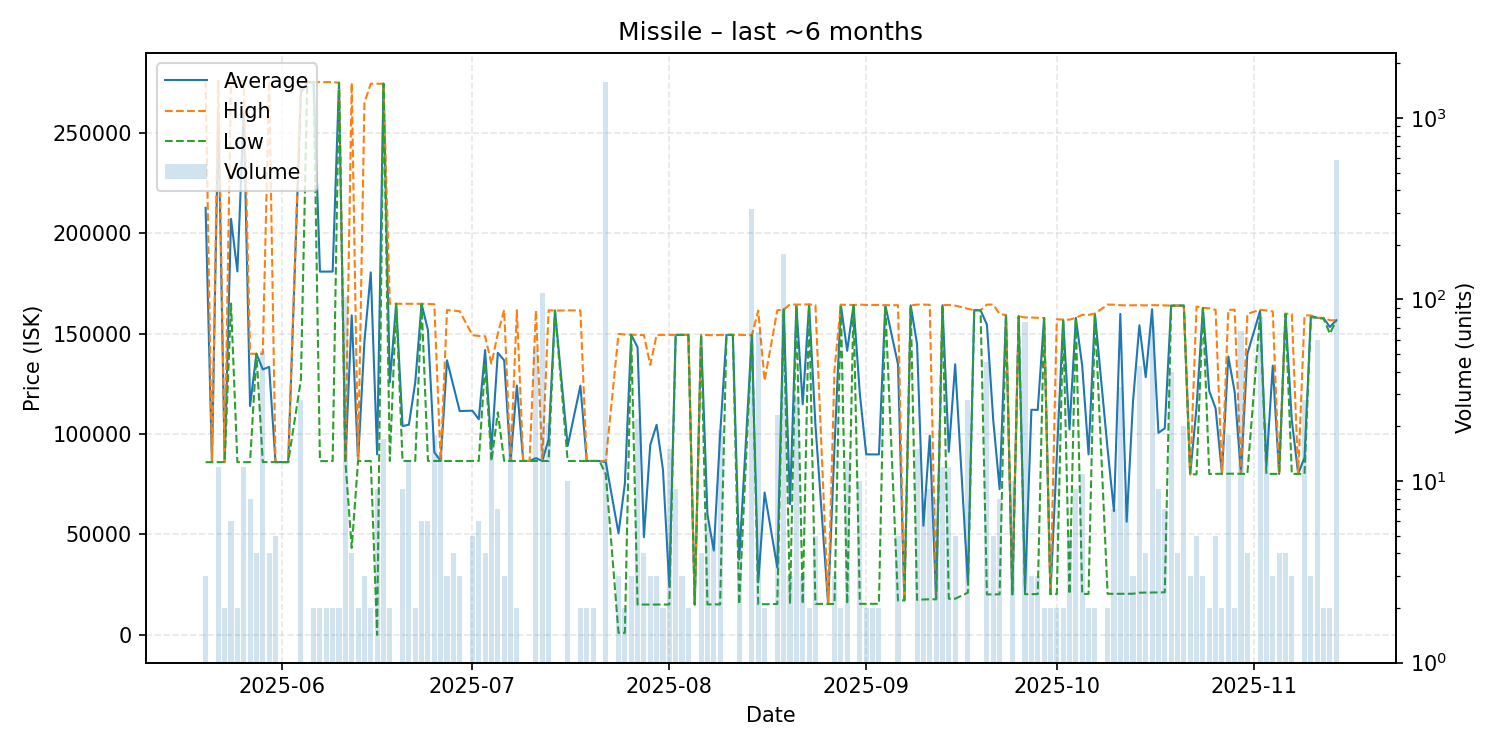

Source data for this figure (header and first rows):
date, average, highest, lowest, order_count, volume
2025-05-20, 212670, 276000, 86010, 3, 3
2025-05-21, 86020, 86020, 86020, 1, 1
2025-05-22, 260086, 276000, 86030, 4, 12
2025-05-23, 86030, 86030, 86030, 1, 2
2025-05-24, 207172, 276000, 165000, 6, 6
2025-05-25, 181015, 276000, 86030, 2, 2
2025-05-26, 260078, 275900, 86030, 3, 12
2025-05-27, 113958, 140000, 86030, 8, 8
2025-05-28, 140000, 140000, 140000, 3, 4
2025-05-29, 132202, 140000, 86050, 5, 52
2025-05-30, 133462, 275700, 86050, 4, 4
2025-05-31, 86050, 86050, 86050, 3, 5
2025-06-01, 86050, 86050, 86050, 1, 1
2025-06-02, 86050, 86050, 86050, 1, 1
2025-06-04, 270004, 275300, 127000, 4, 28
2025-06-05, 275200, 275200, 275200, 1, 1
2025-06-06, 275300, 275300, 275300, 2, 2
2025-06-07, 180920, 275300, 86540, 2, 2
2025-06-08, 180930, 275300, 86560, 2, 2
2025-06-09, 180935, 275300, 86570, 2, 2
2025-06-10, 274950, 275000, 274900, 2, 2
2025-06-11, 86590, 86590, 86590, 5, 103
2025-06-12, 159120, 274950, 43290, 4, 4
2025-06-13, 86580, 86580, 86580, 2, 2
2025-06-14, 146057, 265000, 86585, 3, 3
2025-06-15, 180555, 274500, 86610, 2, 2
2025-06-16, 89872, 274500, 0.01, 6, 9
2025-06-17, 274500, 274500, 274500, 1, 17
2025-06-18, 125750, 164900, 86600, 2, 2
2025-06-19, 164900, 164900, 164900, 1, 1
2025-06-20, 104000, 164900, 86600, 6, 9
2025-06-21, 104658, 164900, 86600, 4, 13
2025-06-22, 125755, 164900, 86610, 2, 2
2025-06-23, 164833, 164900, 164800, 5, 6
2025-06-24, 151768, 164800, 86610, 2, 6
2025-06-25, 90943, 164700, 86600, 3, 18
2025-06-26, 86629, 87000, 86600, 4, 14
2025-06-27, 136733, 161800, 86600, 3, 3
2025-06-28, 124050, 161500, 86600, 3, 4
2025-06-29, 111467, 161200, 86600, 3, 3
2025-07-01, 111660, 149250, 86600, 5, 5
2025-07-02, 107367, 148900, 86600, 4, 6
2025-07-03, 141875, 148750, 135000, 4, 4
2025-07-04, 92294, 135000, 86600, 4, 17
2025-07-05, 140487, 150000, 110805, 6, 7
2025-07-06, 136740, 161800, 86620, 2, 3
2025-07-07, 86612, 86620, 86610, 3, 21
2025-07-08, 124160, 161700, 86620, 2, 2
2025-07-09, 86620, 86620, 86620, 1, 1
2025-07-10, 86620, 86620, 86620, 1, 1
2025-07-11, 88035, 161600, 86620, 4, 53
2025-07-12, 86620, 86620, 86620, 8, 108
2025-07-13, 97324, 161700, 86600, 5, 21
2025-07-14, 161500, 161500, 161500, 1, 1
2025-07-16, 94108, 161600, 86610, 10, 10
2025-07-18, 124100, 161600, 86600, 2, 2
2025-07-19, 86610, 86610, 86610, 1, 2
2025-07-20, 86610, 86610, 86610, 2, 2
2025-07-21, 86610, 86610, 86610, 1, 1
2025-07-22, 86000, 86600, 80000, 7, 1577
... 107 more rows
